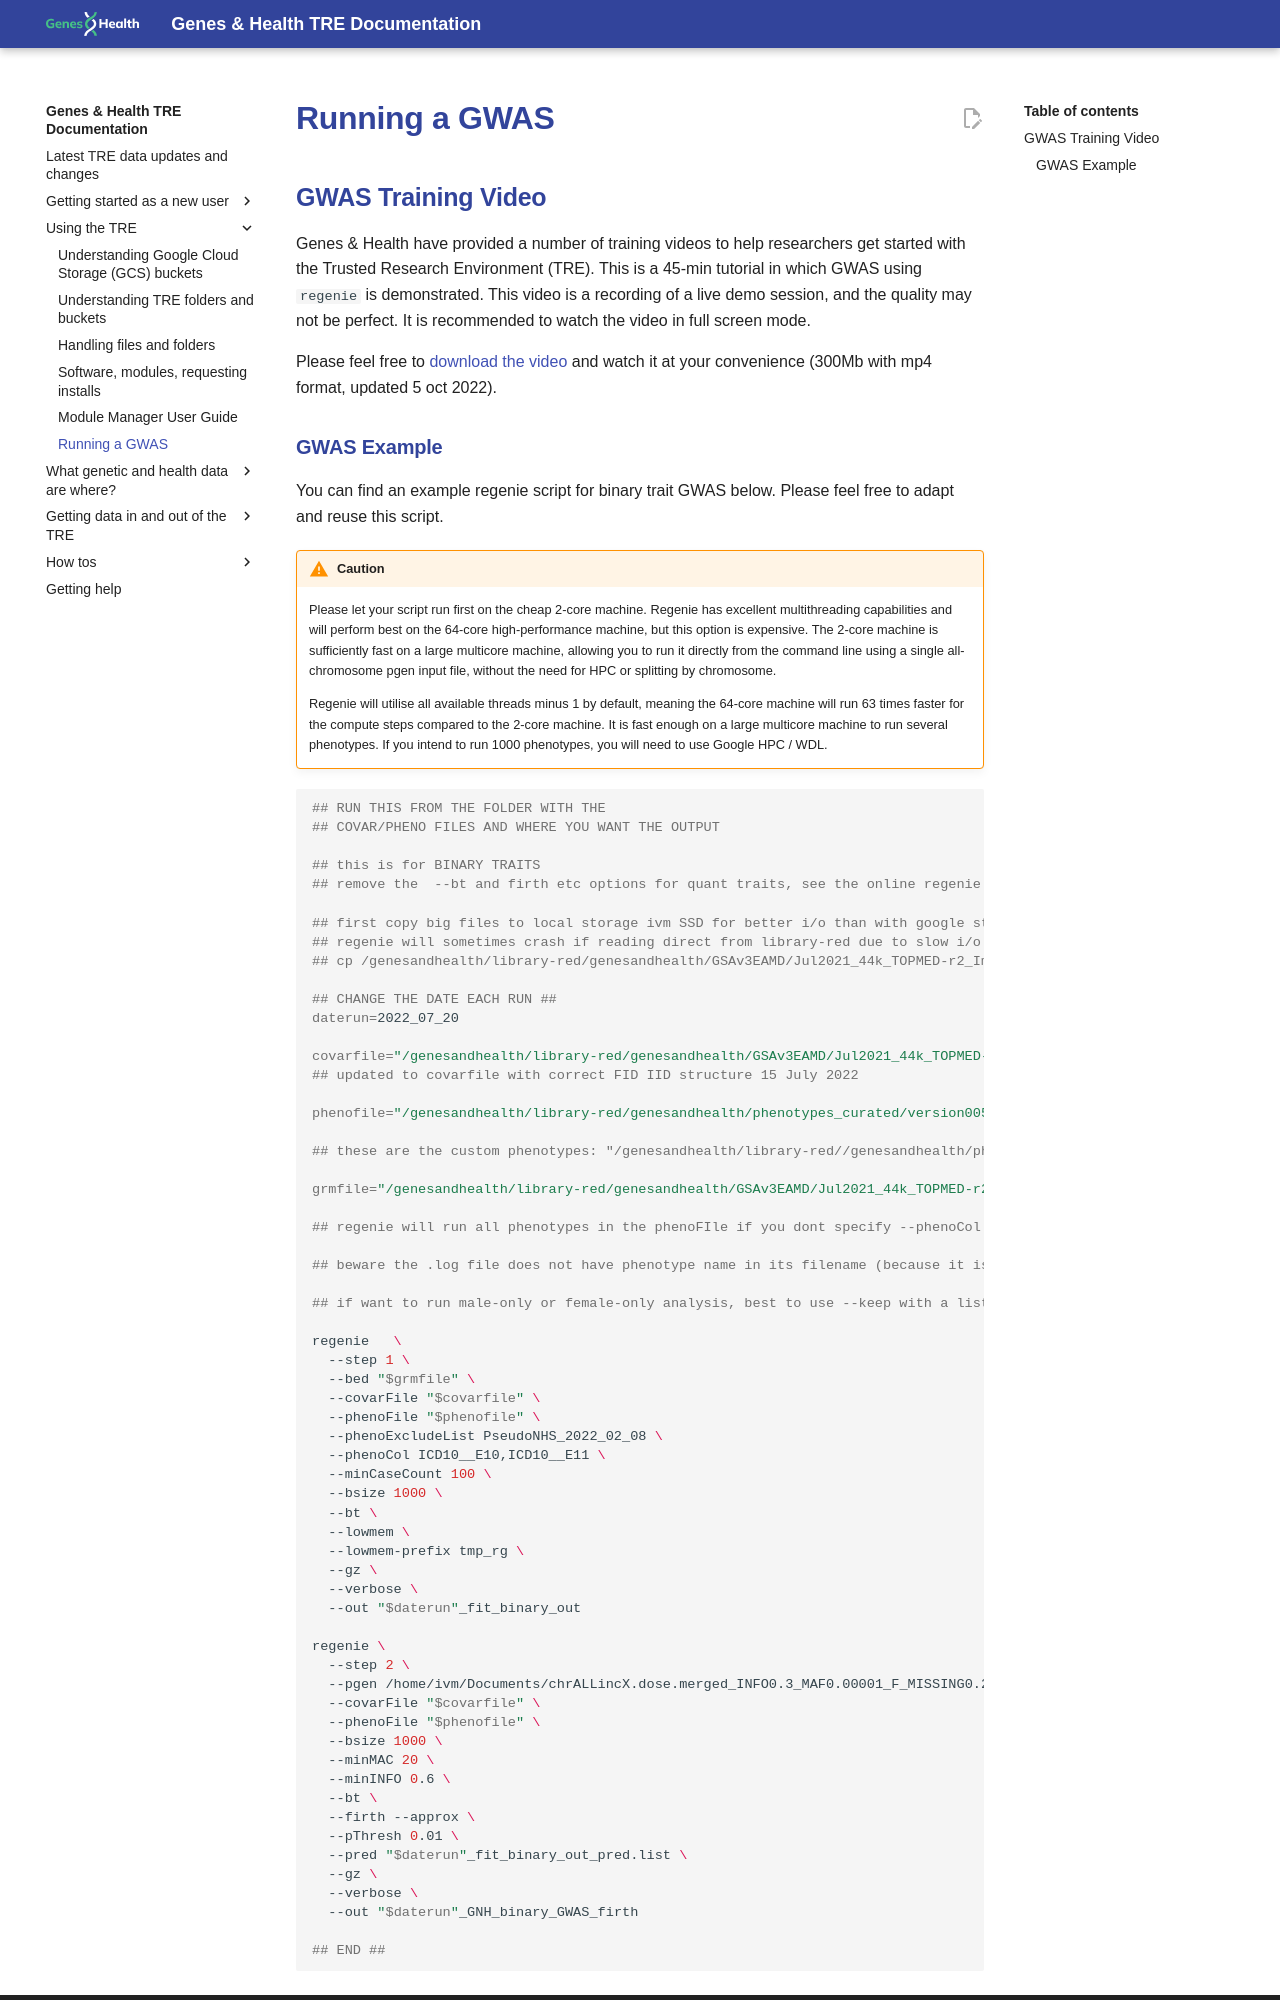

repository: genes-and-health/TRE-docs · page: using-the-tre/running-a-gwas/index.html · generator: mkdocs

# Running a GWAS

## GWAS Training Video

Genes & Health have provided a number of training videos to help researchers get started with the Trusted Research Environment (TRE). This is a 45-min tutorial in which GWAS using `regenie` is demonstrated. This video is a recording of a live demo session, and the quality may not be perfect. It is recommended to watch the video in full screen mode. 

Please feel free to [download the video](https://dl.dropboxusercontent.com/s/k6h5botp53xk3l6/TRE%20Training-20220928\_160450-Meeting%20Recording.mp4?e=1\&dl=0) and watch it at your convenience (300Mb with mp4 format, updated 5 oct 2022).
